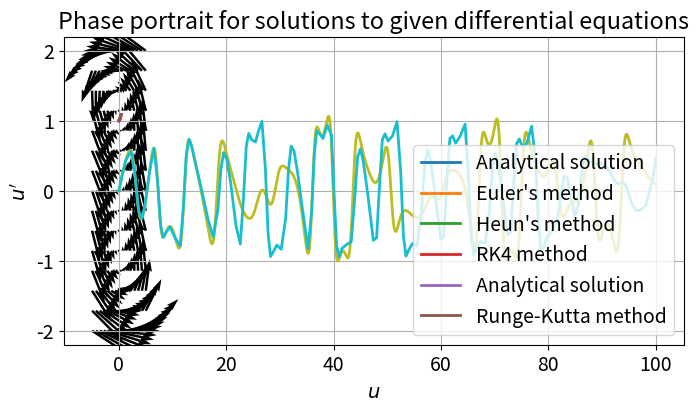

The script that saved this image:
%matplotlib inline

import numpy as np
import matplotlib.pyplot as plt
from scipy.integrate import solve_ivp
newparams = {'figure.figsize': (8.0, 4.0), 'axes.grid': True,
             'lines.markersize': 8, 'lines.linewidth': 2,
             'font.size': 14}
plt.rcParams.update(newparams)

def f(t, y):
    return t*y**2


def y(t, y0):
    return -2/(-2/y0 + t**2)


def euler(f, t0, y0, tend, N=100):
    '''
    Euler's method for solving y'=f(t,y), y(t0)=y0, as given in the lecture notes.
    '''
    h = (tend-t0)/N         # Stepsize

     
    # In the case of a scalar ODE, convert y0 to a numpy vector.
    if not isinstance(y0, np.ndarray): 
        y0 = np.array([y0])
        m = 1
    else:
        m = len(y0)
    
    # Make arrays for storing the solution. 
    ysol = np.zeros((N+1, m))
    tsol = np.zeros(N+1)
    # Insert the initial values
    ysol[0,:] = y0
    tsol[0] = t0

    tn = t0
    yn = y0

    # Main loop
    for n in range(N):
        # One step of Euler's method
        yn = yn+h*f(tn,yn)
        tn = tn+h

        # Store the solution
        ysol[n+1,:] = yn
        tsol[n+1] = tn

    # In case of a scalar problem, convert the solution into a 1d-array
    if m==1:
        ysol = ysol[:,0] 

    return tsol, ysol

def heun_euler(f, t0, y0, tend, N = 100):
    '''
    Heun's method for solving y'=f(t,y), y(t0)=y0.
    '''
    h = (tend-t0)/N
    
    if not isinstance(y0, np.ndarray): 
        y0 = np.array([y0])
        m = 1
    else:
        m = len(y0)
    
    ysol = np.zeros((N+1, m))
    tsol = np.zeros(N+1)
        
    ysol[0,:] = y0
    tsol[0] = t0
    
    yn = y0
    tn = t0
    
    for i in range(N):
        k1 = f(tn, yn)
        k2 = f(tn + h, yn + h*k1)
        yn = yn + h/2 * (k1 + k2)
        tn = tn + h
        
        ysol[i+1,:] = yn
        tsol[i+1] = tn
    
    if m==1:
        ysol = ysol[:,0]
        

    return tsol, ysol

def RK4(f, t0, y0, tend, N):
    """
    RK4 method for solving y'=f(t,y), t(t0)=y0.
    """
    h = (tend-t0)/N
    
    if not isinstance(y0, np.ndarray): 
        y0 = np.array([y0])
        m = 1
    else:
        m = len(y0)
    
    ysol = np.zeros((N+1, m))
    tsol = np.zeros(N+1)
    
    ysol[0,:] = y0
    tsol[0] = t0
    
    yn = y0
    tn = t0
    
    for i in range(N):
        k1 = f(tn, yn)
        k2 = f(tn + h/2, yn + h*k1/2)
        k3 = f(tn + h/2, yn + h*k2/2)
        k4 = f(tn + h, yn + h*k3)
        
        yn = yn + h * (k1/6 + k2/3 + k3/3 + k4/6)
        tn = tn + h
        
        ysol[i+1,:] = yn
        tsol[i+1] = tn
    
    if m==1:
        ysol = ysol[:,0]
    
    return tsol, ysol

t0, y0, tend = 0, 1, 0.4
N = 100
t = np.linspace(t0, tend, N)
y_anal = y(t, y0)

N = 4
t_euler, y_euler = euler(f, t0, y0, tend, N)

N = 2
t_heun, y_heun = heun_euler(f, t0, y0, tend, N)

N = 1
t_RK, y_RK = RK4(f, t0, y0, tend, N)


plt.plot(t, y_anal, label="Analytical solution")
plt.plot(t_euler, y_euler, label="Euler's method")
plt.plot(t_heun, y_heun, label="Heun's method")
plt.plot(t_RK, y_RK, label="RK4 method")
plt.title("Numerical solutions to the differential equation $y' = ty^2$")
plt.xlabel('$t$')
plt.ylabel('$y$')
plt.legend()
plt.show()

print(f"""
The calculated errors using the analytic solution:
Euler's method: {abs(y_euler[-1]-y_anal[-1])}plt.plot(t_heuler, y_heuler[:,0])
plt.plot(y_heuler[:,1], t_heuler)
Heun's method: {abs(y_heun[-1]-y_anal[-1])}
RK4 method: {abs(y_RK[-1]-y_anal[-1])}
""")

def RK3(f, t0, y0, tend, N):
    h = (tend-t0)/N

    ysol = np.zeros(N+1)
    tsol = np.zeros(N+1)
    
    ysol[0] = y0
    tsol[0] = t0
    
    yn = y0
    tn = t0
    
    for i in range(N):
        k1 = f(tn, yn)
        k2 = f(tn + h/3, yn + h*k1/3)
        k3 = f(tn + 2*h/3, yn + 2*h*k2/3)

        yn += h * (k1/4 + 3*k3/4)
        tn += h
        
        ysol[i+1] = yn
        tsol[i+1] = tn

    return tsol, ysol


t0, y0, tend = 0, 1, 0.4
N = 2
t_RK, y_RK = RK3(f, t0, y0, tend, N)
plt.plot(t, y_anal, label="Analytical solution")
plt.plot(t_RK, y_RK, label="Runge-Kutta method")
plt.legend()
plt.xlabel('$t$')
plt.ylabel('$y$')
plt.title("Numerical solution using given Butcher-tableau for $y' = ty^2$")
plt.show()

k, A, w = 0.25, 0.4, 1.0
y0 = np.array([0, 0])

def g(t, y):
    y1 = A*np.cos(w*t) + y[1]*(1 - y[1]**2) - k*y[0]
    y2 = y[0]
    return np.array([y1, y2])


t0, tend = 0, 0.1
N = 1
t_heun, y_heun = heun_euler(g, t0, y0, tend, N)

plt.plot(t_heun, y_heun, label="Heun's method")
plt.title("Heun's method to solve given differential equations")
plt.xlabel('$t$')
plt.ylabel('$y$')
plt.show()

print(t_heun, y_heun)

def heun_euler_lecture(f, t0, y0, tend, h0, tol=1.e-6):
    '''
    Heun-Eulers's adaptive method for solving y'=f(t,y), y(t0)=y0, as given in the lecture notes.
    '''
     
    # In the case of a scalar problem, convert y0 to a numpy vector.
    if not isinstance(y0, np.ndarray): 
        y0 = np.array([y0])
        m = 1
    else:
        m = len(y0)
   
    ysol = np.array([y0]) # Arrays to store the solution
    tsol = np.array([t0])

    yn = y0
    tn = t0
    h = h0
    MaxNumberOfSteps = 100000  # Maximum number of steps, accepted and rejeced
    ncount = 0

    # Main loop
    while tn < tend - 1.e-10:
        if tn+h > tend:
            h = tend - tn
        
        # One step with Heun's method
        k1 = f(tn,yn)
        k2 = f(tn+h, yn+h*k1)

        # Calculate the error estimate
        le_n = 0.5*h*np.linalg.norm(k2-k1)   # Measured in the 2-norm
        
        
        if le_n <= tol:             
            # Solution accepted, update tn and yn
            yn = yn+0.5*h*(k1+k2)
            tn = tn+h
            # Store the solution
            ysol = np.concatenate((ysol, np.array([yn])))
            tsol = np.append(tsol, tn)
        # else the step is rejected and nothing is updated. 

        # Change the stepsize
        h = 0.8*(tol/le_n)**(1/2)*h
        
        ncount += 1
        if ncount > MaxNumberOfSteps:
            raise Exception('Maximum number of steps reached')
  
    # In case of a scalar problem, convert the solution into a 1d-array
    if m==1:
        ysol = ysol[:,0] 

    return tsol, ysol

h0 = 0.01
t0, tend = 0, 100
y0 = np.array([0, 0])

t_heuler, y_heuler = heun_euler_lecture(g, t0, y0, tend, h0, tol=1.e-4)

plt.plot(t_heuler, y_heuler[:,0])
plt.title("Solution to given differential equations using handed out Heun-Euler's method")
plt.xlabel('$t$')
plt.ylabel('$y$')
plt.show()

sol = solve_ivp(g, (t0, tend), y0)

plt.plot(sol.t, sol.y[0])
plt.title("Solution to given differential equations using scipy.integrate.solve_ivp()")
plt.xlabel('$t$')
plt.ylabel('$y$')
plt.show()

def phase_portrait(g, xmin, xmax, ymin, ymax, n):
    """
    Plots a phase portrait, code found at https://kitchingroup.cheme.cmu.edu/blog/2013/02/21/Phase-portraits-of-a-system-of-ODEs/ .
    """
    y1 = np.linspace(xmin, xmax, n)
    y2 = np.linspace(ymin, ymax, n)
    
    Y1, Y2 = np.meshgrid(y1, y2)
    
    t = 0
    
    u,v = np.zeros(Y1.shape), np.zeros(Y2.shape)
    
    NI, NJ = Y1.shape
    
    for i in range(NI):
        for j in range(NJ):
            x = Y1[i, j]
            y = Y2[i, j]
            z1, z2 = g(t, [x, y])
            u[i, j] = z1
            v[i, j] = z2
    Q = plt.quiver(Y1, Y2, u, v)
    
    plt.xlabel('$u$')
    plt.ylabel("$u'$")
    plt.title("Phase portrait for solutions to given differential equations")
    
    plt.show()

phase_portrait(g, -5, 5, -2, 2, 15)